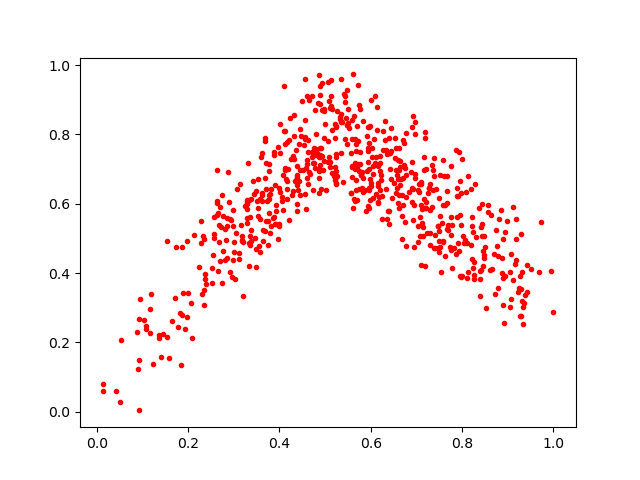

The file beside this chart, header and first rows:
0.8084462, 0.63392144
0.6078, 0.7857
0.3926, 0.5956
1.0, 0.2868
0.3497, 0.6359
0.1847, 0.1336
0.6434, 0.8178
0.9039, 0.4031
0.6976, 0.8019
0.09289, 0.1495
0.6454, 0.6712
0.6526, 0.7902
0.5239, 0.7348
0.5203, 0.6799
0.6929, 0.5536
0.8032, 0.4855
0.547, 0.7717
0.6645, 0.7061
0.7598, 0.6788
0.4459, 0.8148
0.5058, 0.7822
0.3301, 0.5993
0.574, 0.6425
0.4018, 0.7468
0.7195, 0.791
0.9287, 0.5118
0.09107, 0.1234
0.5002, 0.8286
0.6358, 0.5563
0.421, 0.7834
0.4633, 0.6583
0.04989, 0.02708
0.5512, 0.8742
0.2633, 0.6981
0.3678, 0.7892
0.708, 0.5062
0.6278, 0.8093
0.4572, 0.5846
0.8601, 0.4082
0.5911, 0.7946
0.4948, 0.6975
0.5682, 0.7723
0.4103, 0.8102
0.1456, 0.2253
0.7976, 0.6298
0.8864, 0.4003
0.6956, 0.4765
0.2579, 0.5128
0.5816, 0.6466
0.4896, 0.8879
0.4022, 0.6338
0.6902, 0.8205
0.5603, 0.5871
0.4927, 0.947
0.5957, 0.7006
0.9414, 0.4246
0.3358, 0.5065
0.3583, 0.5551
0.5101, 0.7063
0.8441, 0.5075
0.412, 0.7714
... 601 more rows
